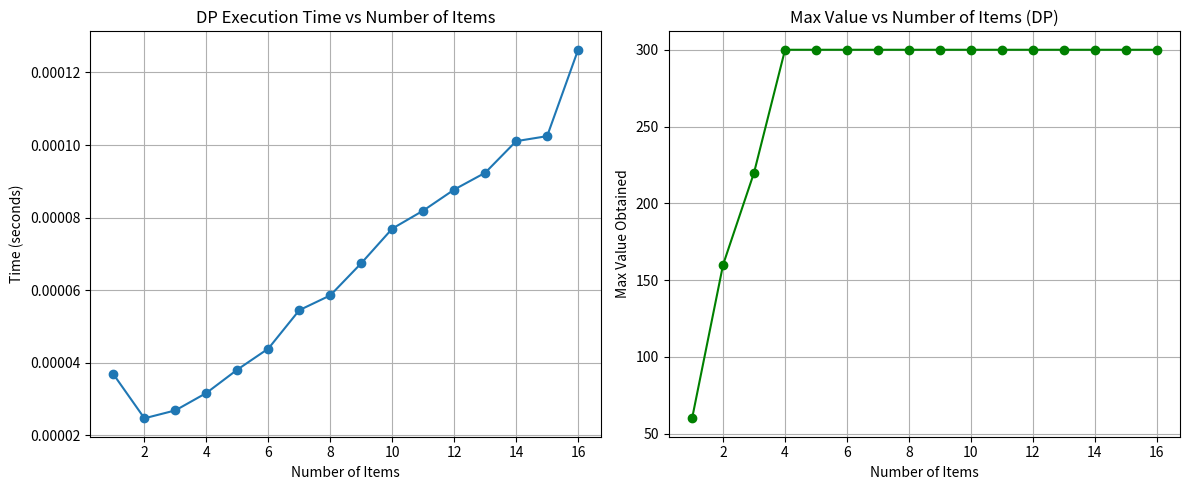

The script that saved this image:
import time
import matplotlib.pyplot as plt

def knapsackDP(W, wt, vt, n):
    # initialize DP table
    dp = [[0 for _ in range(W + 1)] for _ in range(n + 1)]

    # Build the table dp[][] in bottom-up manner
    for i in range(1, n + 1):
        for w in range(W + 1):
            if wt[i - 1] <= w:
                dp[i][w] = max(dp[i - 1][w], vt[i - 1] + dp[i - 1][w - wt[i - 1]])
            else:
                dp[i][w] = dp[i - 1][w]

    return dp[n][W]

def knapsackBottomUp(W, wt, vt):
    n = len(wt)
    return knapsackDP(W, wt, vt, n)

# Example usage:
if __name__ == "__main__":
    # Base capacity
    W = 50

    # Sample item data (values and weights grow)
    weights = [10, 20, 30, 40, 15, 25, 35, 5, 12, 18, 22, 28, 32, 38, 42, 48]
    values = [60, 100, 120, 240, 50, 150, 210, 30, 55, 95, 110, 135, 160, 190, 205, 250]

    item_counts = []
    times = []
    max_values = []

    for i in range(1, len(weights) + 1):
        wt = weights[:i]
        vt = values[:i]
        n = len(wt)

        start_time = time.perf_counter()
        max_value = knapsackDP(W, wt, vt, n)
        end_time = time.perf_counter()

        elapsed_time = end_time - start_time

        item_counts.append(i)
        times.append(elapsed_time)
        max_values.append(max_value)

        print(f"{i} items: Value = {max_value}, Time = {elapsed_time:.6f} sec")

    # Plotting Time vs Number of Items
    plt.figure(figsize=(12, 5))

    plt.subplot(1, 2, 1)
    plt.plot(item_counts, times, marker='o')
    plt.title('DP Execution Time vs Number of Items')
    plt.xlabel('Number of Items')
    plt.ylabel('Time (seconds)')
    plt.grid(True)

    # Plotting Max Value vs Number of Items
    plt.subplot(1, 2, 2)
    plt.plot(item_counts, max_values, marker='o', color='green')
    plt.title('Max Value vs Number of Items (DP)')
    plt.xlabel('Number of Items')
    plt.ylabel('Max Value Obtained')
    plt.grid(True)

    plt.tight_layout()
    plt.show()